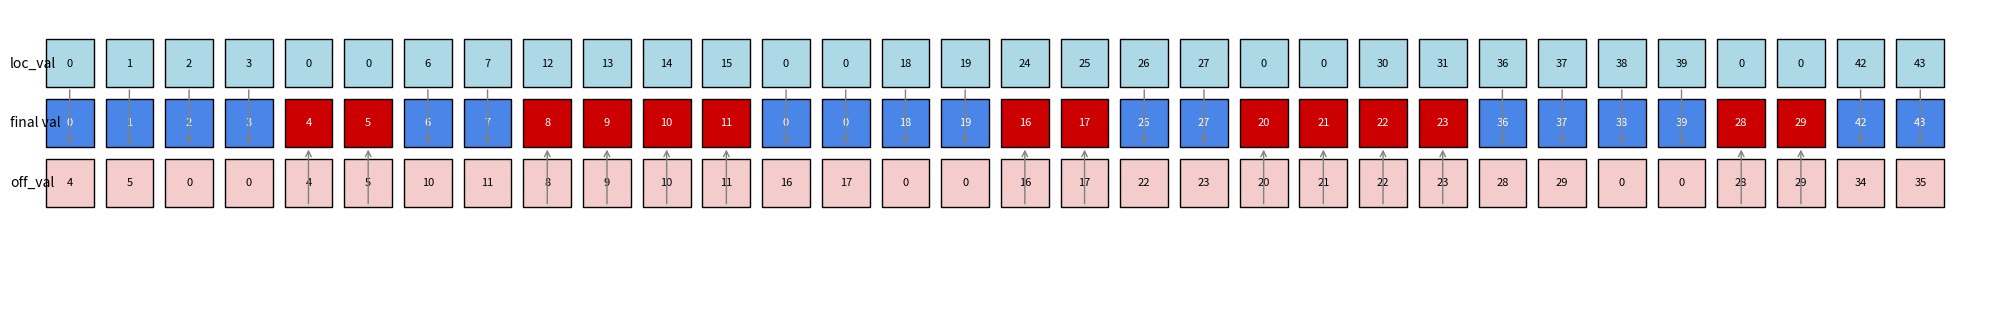

Reproduce this figure in Python.
import matplotlib.pyplot as plt
import matplotlib.patches as patches

# Data from your kernel printout
threads = list(range(32))
loc_val = [0,1,2,3,0,0,6,7,12,13,14,15,0,0,18,19,
           24,25,26,27,0,0,30,31,36,37,38,39,0,0,42,43]
off_val = [4,5,0,0,4,5,10,11,8,9,10,11,16,17,0,0,
           16,17,22,23,20,21,22,23,28,29,0,0,28,29,34,35]
mask = [1,1,1,1,0,0,1,1,0,0,0,0,1,1,1,1,
        0,0,1,1,0,0,0,0,1,1,1,1,0,0,1,1]
val = [loc_val[i] if mask[i] else off_val[i] for i in threads]

# Plot layout
fig, ax = plt.subplots(figsize=(20, 4))
ax.set_xlim(-1, 32)
ax.set_ylim(-2.5, 2.5)
ax.set_aspect('equal')
ax.axis('off')

# Colors
loc_color = '#add8e6'
off_color = '#f4cccc'
val_color1 = '#4a86e8'
val_color0 = '#cc0000'

# Plot boxes
for i in threads:
    # loc_val (top)
    ax.add_patch(patches.Rectangle((i-0.4, 1.2), 0.8, 0.8, facecolor=loc_color, edgecolor='black'))
    ax.text(i, 1.6, str(loc_val[i]), ha='center', va='center', fontsize=8)

    # final val (middle)
    color = val_color1 if mask[i] else val_color0
    ax.add_patch(patches.Rectangle((i-0.4, 0.2), 0.8, 0.8, facecolor=color, edgecolor='black'))
    ax.text(i, 0.6, str(val[i]), ha='center', va='center', fontsize=8, color='white')

    # off_val (bottom)
    ax.add_patch(patches.Rectangle((i-0.4, -0.8), 0.8, 0.8, facecolor=off_color, edgecolor='black'))
    ax.text(i, -0.4, str(off_val[i]), ha='center', va='center', fontsize=8)

    # Add arrow from src (loc vs off) to val
    y_from = 1.2 if mask[i] else -0.8
    y_to = 0.2
    ax.annotate('', xy=(i, y_to), xytext=(i, y_from),
                arrowprops=dict(arrowstyle='->', color='gray', lw=1))

# Labels
ax.text(-1, 1.6, 'loc_val', fontsize=10, va='center')
ax.text(-1, 0.6, 'final val', fontsize=10, va='center')
ax.text(-1, -0.4, 'off_val', fontsize=10, va='center')

plt.tight_layout()
plt.show()
